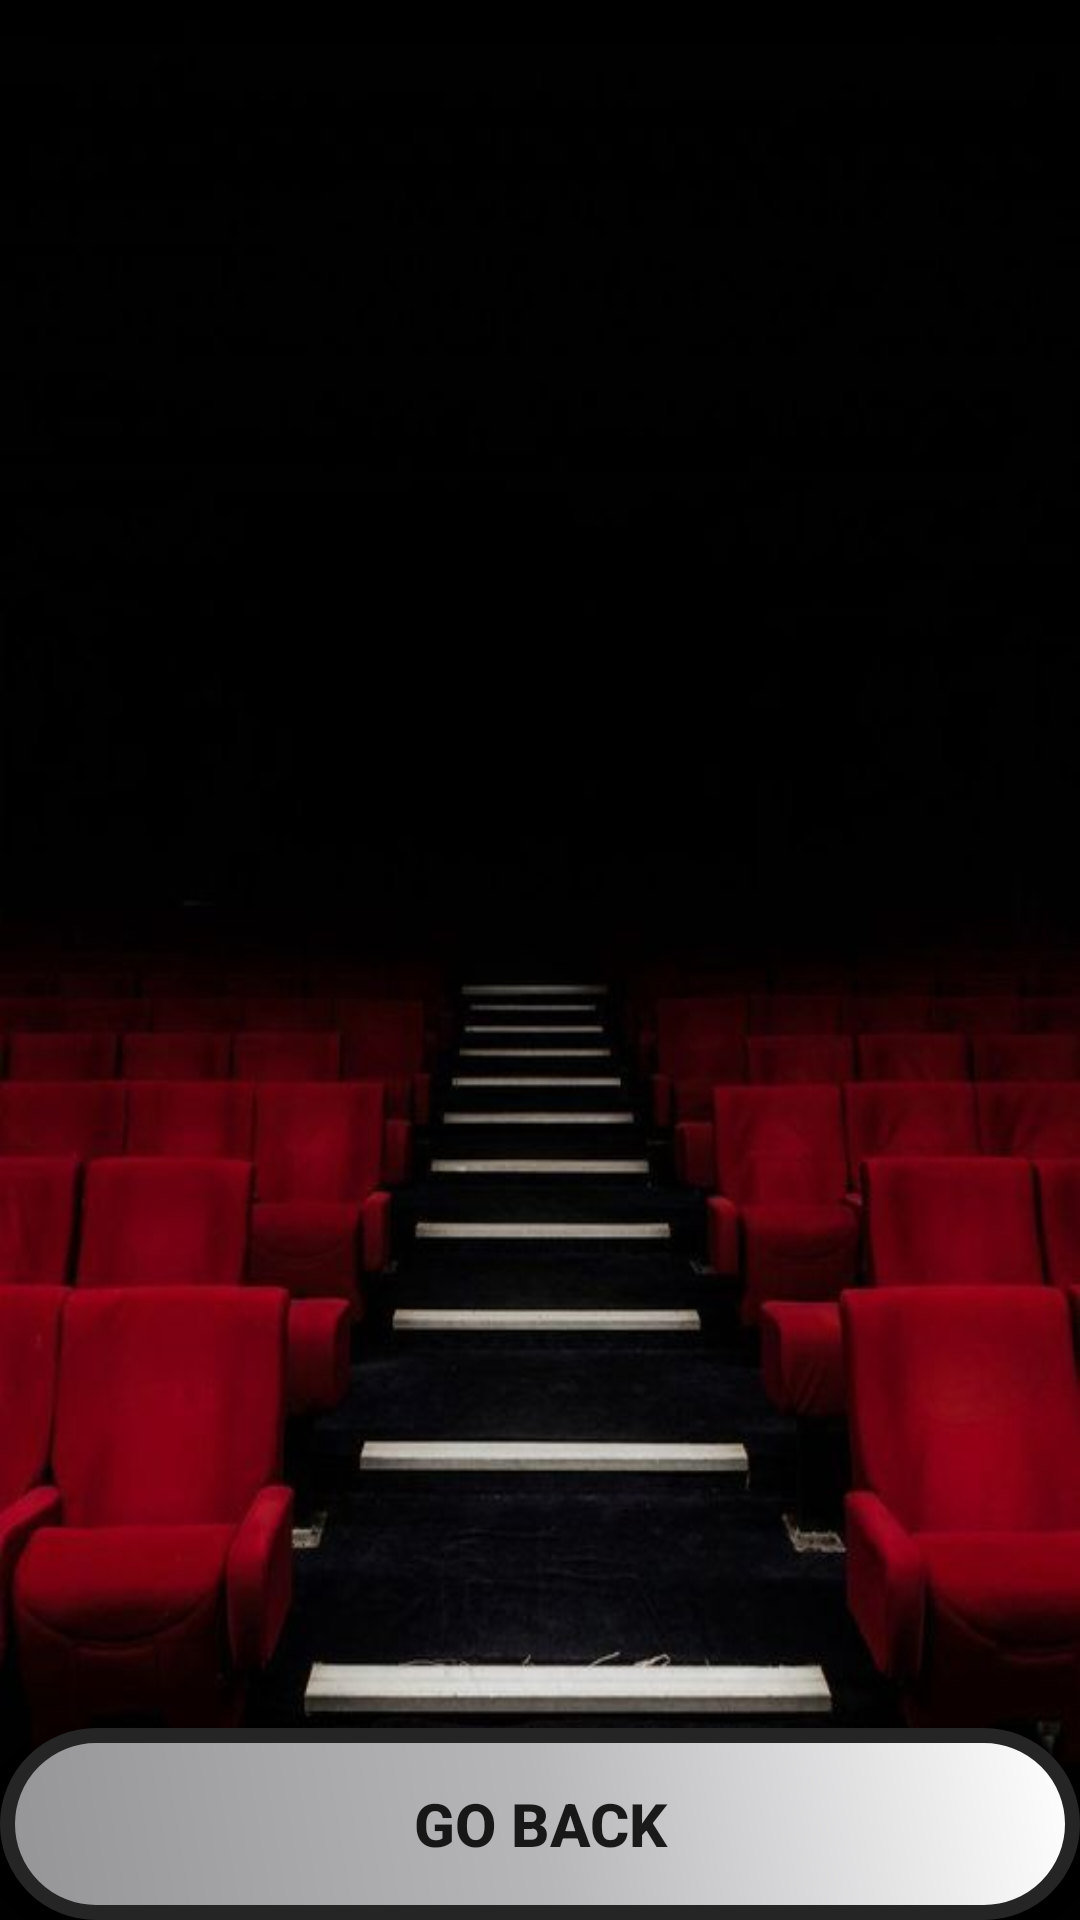

Layout XML and referenced resources for this Android screen:
<!-- AndroidManifest.xml: application theme Theme.MyApplication -->
<!-- res/layout/likespage.xml -->
<?xml version="1.0" encoding="utf-8"?>
<androidx.constraintlayout.widget.ConstraintLayout xmlns:android="http://schemas.android.com/apk/res/android"
    android:layout_width="match_parent"
    android:layout_height="match_parent"
    xmlns:app="http://schemas.android.com/apk/res-auto"
    xmlns:tools="http://schemas.android.com/tools"
    android:background="@drawable/appback"
    tools:context=".Repository.UI.FavoritesPage">

    <ImageView
        android:id="@+id/likeslogo"
        android:layout_width="0dp"
        android:layout_height="110dp"
        app:layout_constraintEnd_toEndOf="parent"
        app:layout_constraintStart_toStartOf="parent"
        app:layout_constraintTop_toTopOf="parent"
        android:src="@drawable/popcorn" />

    <LinearLayout
        android:layout_width="match_parent"
        android:layout_height="match_parent"
        android:orientation="vertical">

        <androidx.recyclerview.widget.RecyclerView
            android:layout_width="match_parent"
            android:layout_height="match_parent"
            android:layout_weight="1" />

        <Button
            android:id="@+id/go_back_from_likes"
            android:layout_width="match_parent"
            android:layout_height="match_parent"
            android:layout_weight="9"
            android:background="@drawable/checkoutbtn"
            android:text="@string/go_back"
            android:textSize="20dp"
            android:textStyle="bold"  />
    </LinearLayout>


</androidx.constraintlayout.widget.ConstraintLayout>
<!-- resources referenced by this layout -->
<resources>
  <!-- drawable appback: jpg bitmap (drawable, 22813 bytes) -->
  <!-- drawable checkoutbtn (drawable) -->
  <?xml version="1.0" encoding="utf-8"?>
  <shape xmlns:android="http://schemas.android.com/apk/res/android">
  
      <gradient
          android:centerColor="#B7B7BA"
          android:endColor="#959597"
          android:startColor="#FFFFFF"
          android:angle="225"/>
  
      <stroke
          android:width = "5dp"
          android:color = "#252525"
          />
      <corners
          android:radius = "30dp"/>
  
  </shape>
  <string name="go_back">go back</string>
  <style name="Theme.MyApplication" parent="Base.Theme.MyApplication" />
  <style name="Base.Theme.MyApplication" parent="Theme.AppCompat.DayNight.NoActionBar">
          
          
      </style>
</resources>
